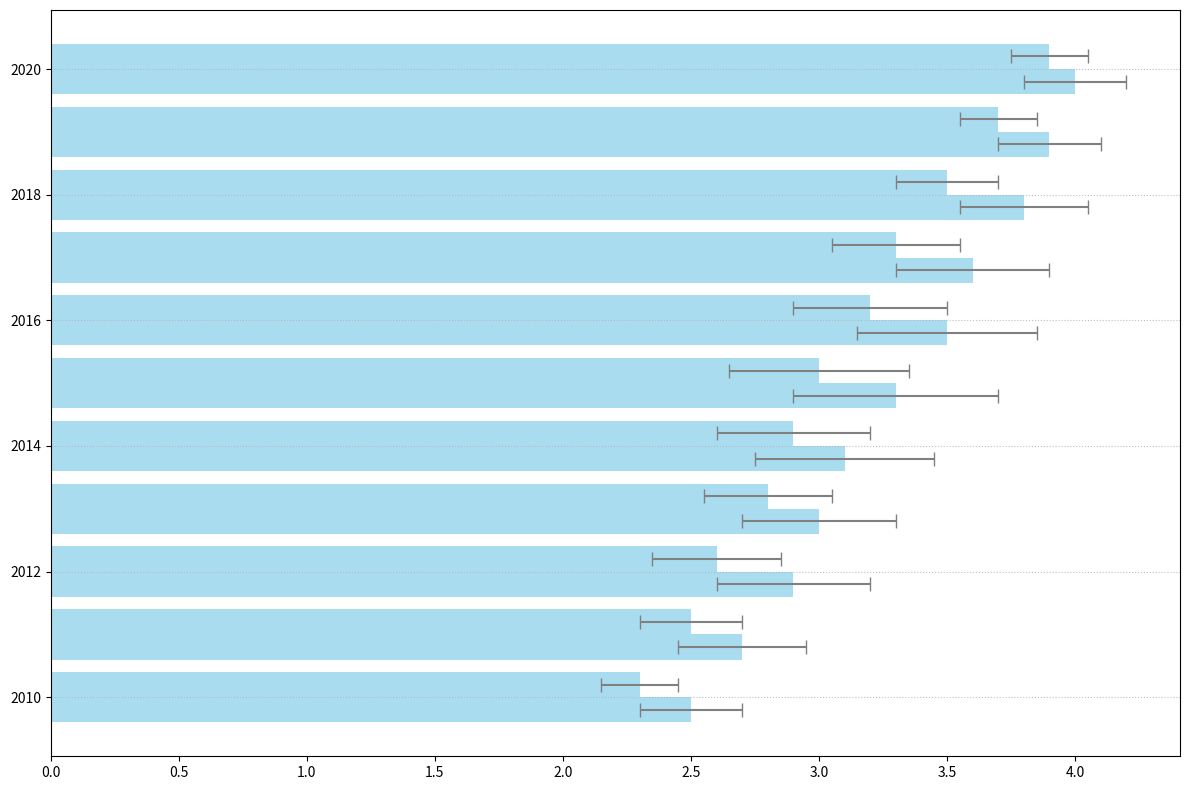

Reproduce this figure in Python.
import matplotlib.pyplot as plt
import numpy as np

years = np.arange(2010, 2021)

average_yields_A = np.array([2.5, 2.7, 2.9, 3.0, 3.1, 3.3, 3.5, 3.6, 3.8, 3.9, 4.0])
average_yields_B = np.array([2.3, 2.5, 2.6, 2.8, 2.9, 3.0, 3.2, 3.3, 3.5, 3.7, 3.9])
error_margins_A = np.array([0.2, 0.25, 0.3, 0.3, 0.35, 0.4, 0.35, 0.3, 0.25, 0.2, 0.2])
error_margins_B = np.array([0.15, 0.2, 0.25, 0.25, 0.3, 0.35, 0.3, 0.25, 0.2, 0.15, 0.15])

plt.figure(figsize=(12, 8))
plt.barh(
    years - 0.2, 
    average_yields_A, 
    xerr=error_margins_A, 
    height=0.4, 
    capsize=5, 
    color='skyblue', 
    ecolor='gray', 
    alpha=0.7
)
plt.barh(
    years + 0.2, 
    average_yields_B, 
    xerr=error_margins_B, 
    height=0.4, 
    capsize=5, 
    color='skyblue', 
    ecolor='gray', 
    alpha=0.7
)

plt.grid(linestyle=':', alpha=0.8, axis='y')

plt.tight_layout()
plt.show()
